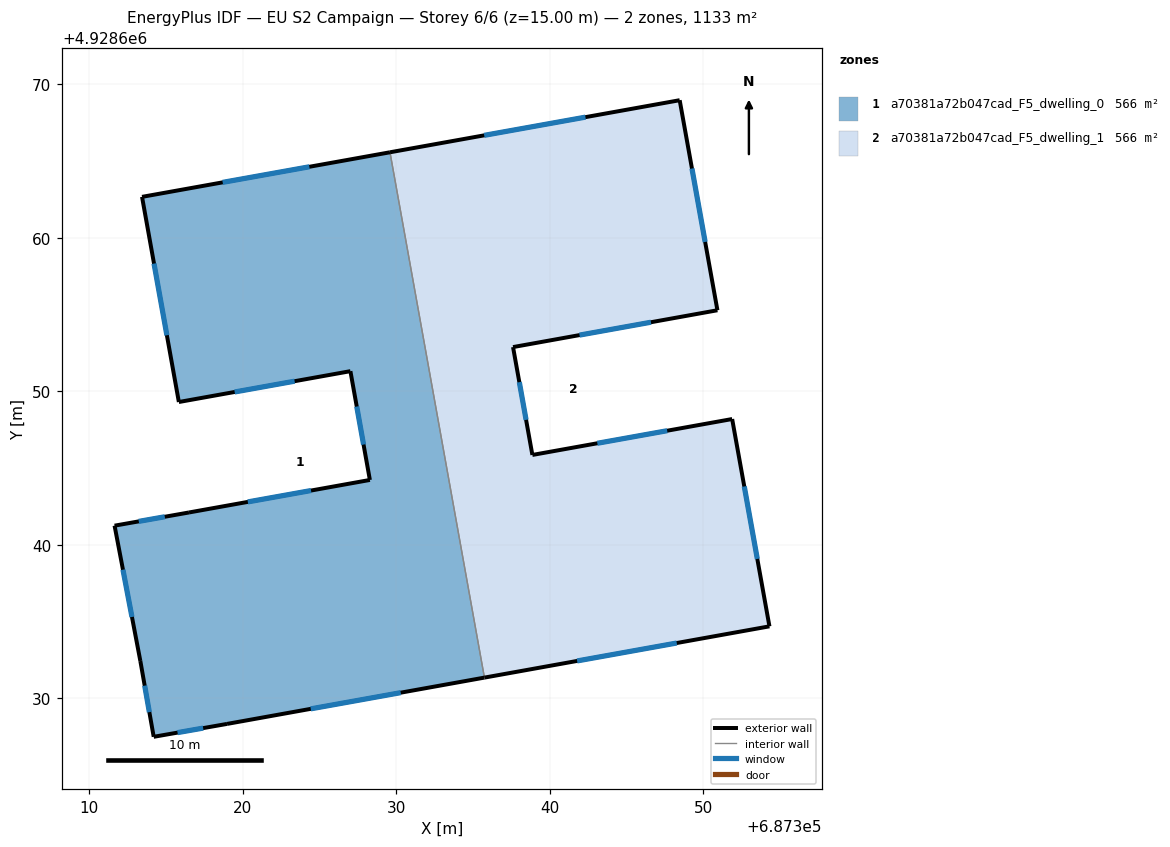
=== STOREY PLAN SPEC (per zone: floor XY polygon, exterior-wall plan segments, windows/doors) ===
zone 1: a70381a72b047cad_F5_dwelling_0  (566.3 m²)
  floor: (687329.59, 4928665.57) (687335.74, 4928631.33) (687318.97, 4928628.31) (687314.19, 4928627.47) (687313.32, 4928632.41) (687311.64, 4928641.23) (687316.49, 4928642.09) (687328.28, 4928644.21) (687327.01, 4928651.30) (687315.83, 4928649.29) (687313.43, 4928662.66)
  exterior wall: (687311.64, 4928641.23) – (687313.32, 4928632.41)  [9.0 m]
    window: (687312.19, 4928638.36) – (687312.77, 4928635.28)  [3.3 m²]
  exterior wall: (687316.49, 4928642.09) – (687311.64, 4928641.23)  [4.9 m]
    window: (687314.91, 4928641.81) – (687313.22, 4928641.51)  [1.8 m²]
  exterior wall: (687328.28, 4928644.21) – (687316.49, 4928642.09)  [12.0 m]
    window: (687324.45, 4928643.52) – (687320.32, 4928642.78)  [4.4 m²]
  exterior wall: (687327.01, 4928651.30) – (687328.28, 4928644.21)  [7.2 m]
    window: (687327.42, 4928649.00) – (687327.87, 4928646.52)  [2.6 m²]
  exterior wall: (687315.83, 4928649.29) – (687327.01, 4928651.30)  [11.4 m]
    window: (687319.47, 4928649.94) – (687323.37, 4928650.65)  [4.2 m²]
  exterior wall: (687313.43, 4928662.66) – (687315.83, 4928649.29)  [13.6 m]
    window: (687314.21, 4928658.31) – (687315.05, 4928653.64)  [5.0 m²]
  exterior wall: (687329.59, 4928665.57) – (687313.43, 4928662.66)  [16.4 m]
    window: (687324.33, 4928664.62) – (687318.69, 4928663.61)  [6.0 m²]
  exterior wall: (687318.97, 4928628.31) – (687335.74, 4928631.33)  [17.0 m]
    window: (687324.42, 4928629.29) – (687330.29, 4928630.35)  [6.2 m²]
  exterior wall: (687314.19, 4928627.47) – (687318.97, 4928628.31)  [4.9 m]
    window: (687315.74, 4928627.75) – (687317.41, 4928628.04)  [1.8 m²]
  exterior wall: (687313.32, 4928632.41) – (687314.19, 4928627.47)  [5.0 m]
    window: (687313.60, 4928630.81) – (687313.91, 4928629.08)  [1.8 m²]
  interior walls: 1
zone 2: a70381a72b047cad_F5_dwelling_1  (566.3 m²)
  floor: (687348.47, 4928668.96) (687350.93, 4928655.27) (687337.61, 4928652.87) (687338.87, 4928645.84) (687351.89, 4928648.18) (687354.32, 4928634.67) (687335.74, 4928631.33) (687329.59, 4928665.57)
  exterior wall: (687354.32, 4928634.67) – (687351.89, 4928648.18)  [13.7 m]
    window: (687353.53, 4928639.06) – (687352.68, 4928643.79)  [5.0 m²]
  exterior wall: (687335.74, 4928631.33) – (687354.32, 4928634.67)  [18.9 m]
    window: (687341.78, 4928632.42) – (687348.28, 4928633.58)  [6.9 m²]
  exterior wall: (687348.47, 4928668.96) – (687329.59, 4928665.57)  [19.2 m]
    window: (687342.33, 4928667.86) – (687335.73, 4928666.67)  [7.0 m²]
  exterior wall: (687350.93, 4928655.27) – (687348.47, 4928668.96)  [13.9 m]
    window: (687350.13, 4928659.72) – (687349.27, 4928664.51)  [5.1 m²]
  exterior wall: (687337.61, 4928652.87) – (687350.93, 4928655.27)  [13.5 m]
    window: (687341.94, 4928653.65) – (687346.60, 4928654.49)  [5.0 m²]
  exterior wall: (687338.87, 4928645.84) – (687337.61, 4928652.87)  [7.1 m]
    window: (687338.46, 4928648.13) – (687338.02, 4928650.58)  [2.6 m²]
  exterior wall: (687351.89, 4928648.18) – (687338.87, 4928645.84)  [13.2 m]
    window: (687347.65, 4928647.42) – (687343.10, 4928646.60)  [4.8 m²]
  interior walls: 1

=== DERIVED (storey summary) ===
Building: EU S2 Campaign
Storey: 6 of 6  (floor level z = 15.00 m)
Storey gross floor area: 1132.5 m²
Zones on this storey: 2
  - a70381a72b047cad_F5_dwelling_0: floor 566.3 m²; exterior wall 101.4 m (304.1 m²); 10 window(s) 37.2 m²; WWR 12.2%
  - a70381a72b047cad_F5_dwelling_1: floor 566.3 m²; exterior wall 99.6 m (298.8 m²); 7 window(s) 36.5 m²; WWR 12.2%
Zone adjacency (shared interzone walls):
  - a70381a72b047cad_F5_dwelling_0 ↔ a70381a72b047cad_F5_dwelling_1